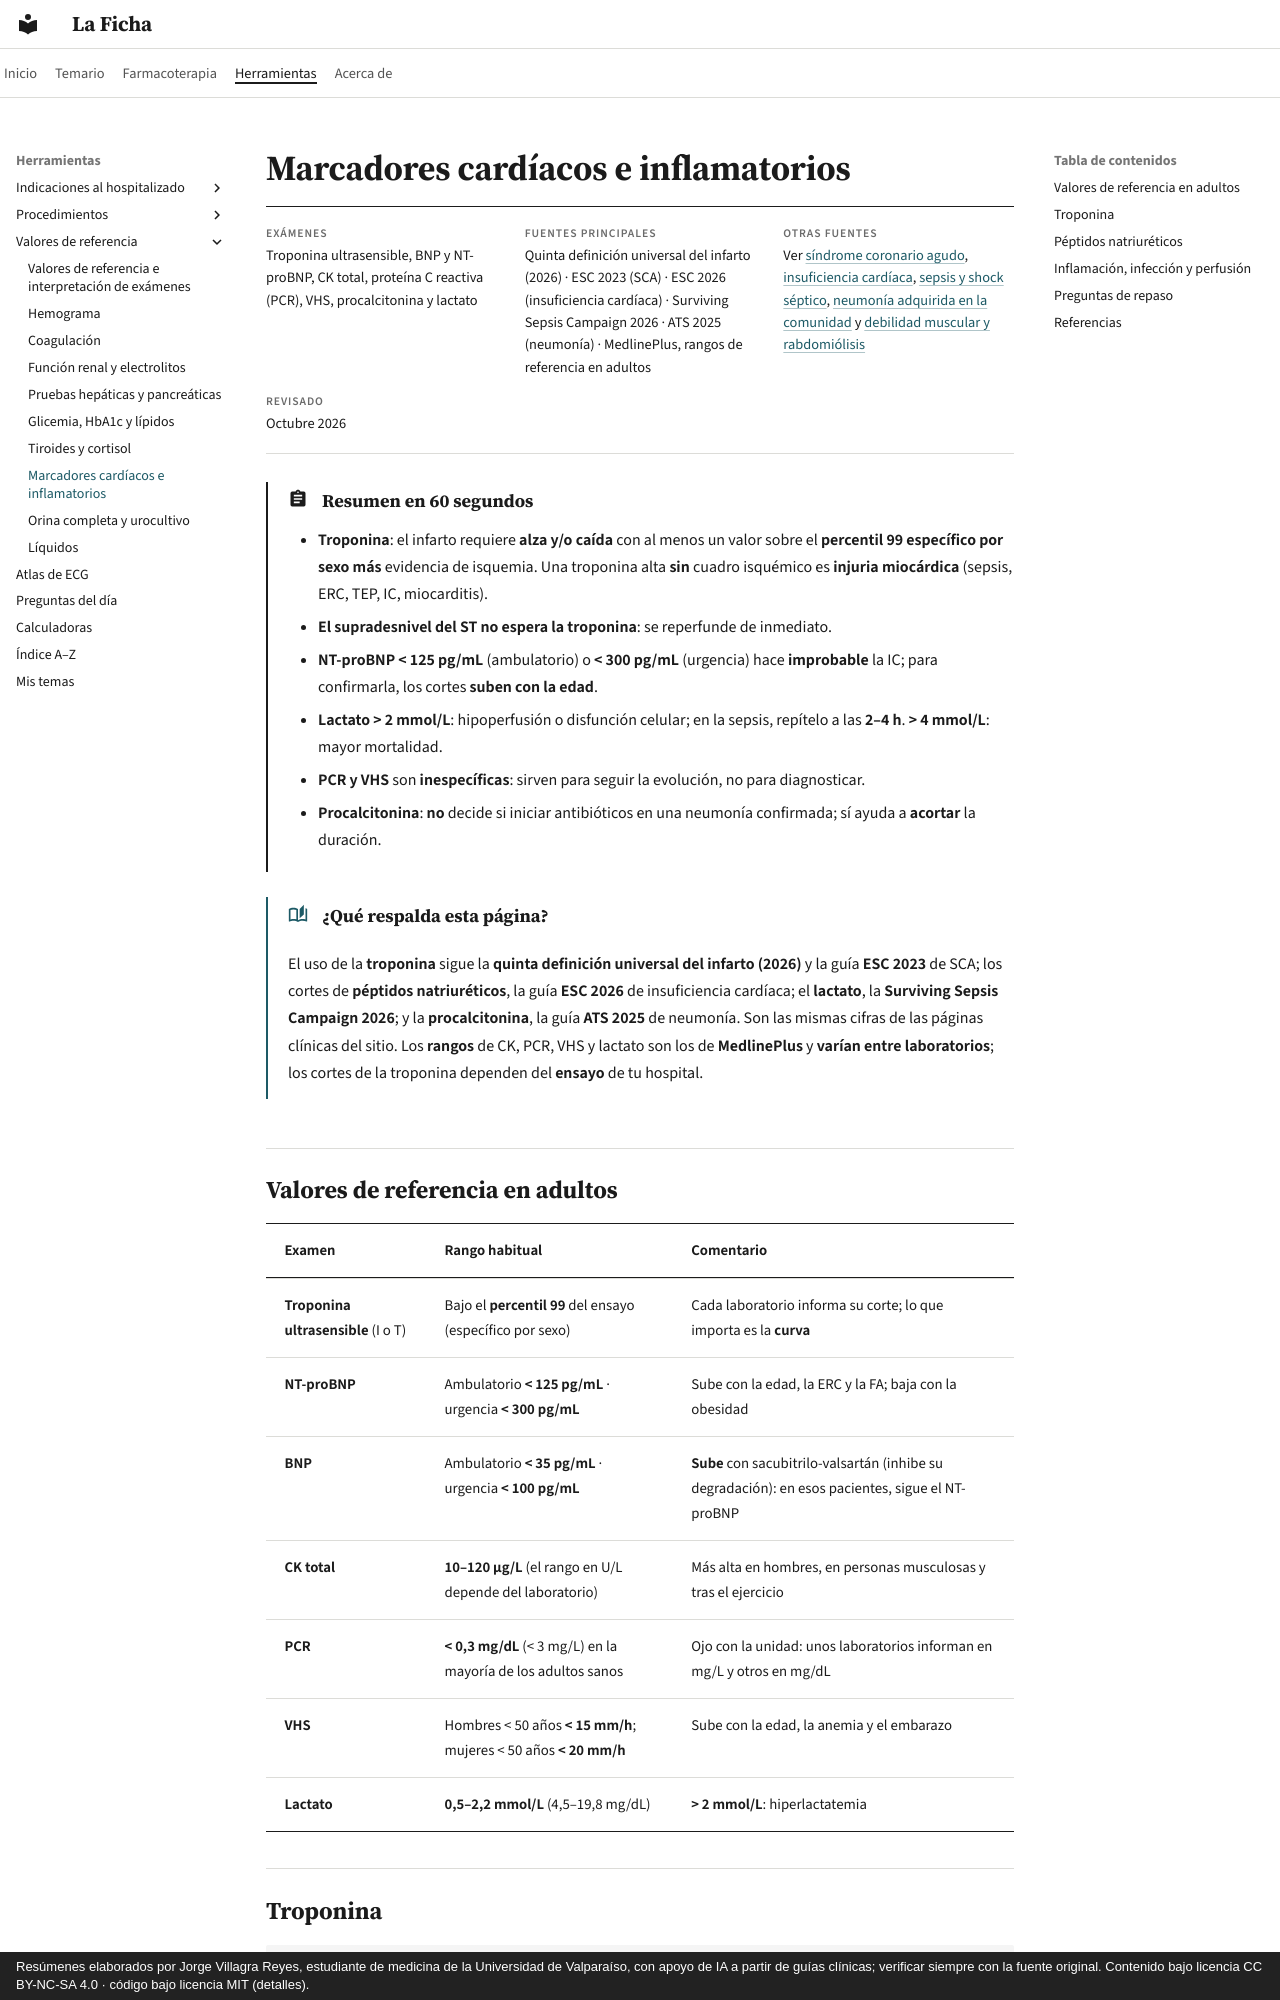

repository: jorgevillagrareyes-dotcom/laficha · page: valores/marcadores-cardiacos-e-inflamatorios.html · generator: mkdocs · copyright: Resúmenes elaborados por Jorge Villagra Reyes, estudiante de medicina de la Universidad de Valparaíso, con apoyo de IA a partir de guías clínicas; verificar siempre con la fuente original. Contenido bajo licencia CC BY-NC-SA 4.0 · código bajo licencia MIT (detalles).

# Marcadores cardíacos e inflamatorios

<div class="ficha" markdown>

**Exámenes**
Troponina ultrasensible, BNP y NT-proBNP, CK total, proteína C reactiva (PCR), VHS, procalcitonina y lactato

**Fuentes principales**
Quinta definición universal del infarto (2026) · ESC 2023 (SCA) · ESC 2026 (insuficiencia cardíaca) · Surviving Sepsis Campaign 2026 · ATS 2025 (neumonía) · MedlinePlus, rangos de referencia en adultos

**Otras fuentes**
Ver [síndrome coronario agudo](../cardiologia/sindrome-coronario-agudo.md), [insuficiencia cardíaca](../cardiologia/insuficiencia-cardiaca.md), [sepsis y shock séptico](../infectologia/sepsis-y-shock-septico.md), [neumonía adquirida en la comunidad](../respiratorio/neumonia-adquirida-en-la-comunidad.md) y [debilidad muscular y rabdomiólisis](../neurologia/debilidad-miastenia-y-miopatias.md)

**Revisado**
Octubre 2026

</div>

!!! abstract "Resumen en 60 segundos"
    - **Troponina**: el infarto requiere **alza y/o caída** con al menos un valor sobre el **percentil 99 específico por sexo** **más** evidencia de isquemia. Una troponina alta **sin** cuadro isquémico es **injuria miocárdica** (sepsis, ERC, TEP, IC, miocarditis).
    - **El supradesnivel del ST no espera la troponina**: se reperfunde de inmediato.
    - **NT-proBNP < 125 pg/mL** (ambulatorio) o **< 300 pg/mL** (urgencia) hace **improbable** la IC; para confirmarla, los cortes **suben con la edad**.
    - **Lactato > 2 mmol/L**: hipoperfusión o disfunción celular; en la sepsis, repítelo a las **2–4 h**. **> 4 mmol/L**: mayor mortalidad.
    - **PCR y VHS** son **inespecíficas**: sirven para seguir la evolución, no para diagnosticar.
    - **Procalcitonina**: **no** decide si iniciar antibióticos en una neumonía confirmada; sí ayuda a **acortar** la duración.

!!! guia "¿Qué respalda esta página?"
    El uso de la **troponina** sigue la **quinta definición universal del infarto (2026)** y la guía **ESC 2023** de SCA; los cortes de **péptidos natriuréticos**, la guía **ESC 2026** de insuficiencia cardíaca; el **lactato**, la **Surviving Sepsis Campaign 2026**; y la **procalcitonina**, la guía **ATS 2025** de neumonía. Son las mismas cifras de las páginas clínicas del sitio. Los **rangos** de CK, PCR, VHS y lactato son los de **MedlinePlus** y **varían entre laboratorios**; los cortes de la troponina dependen del **ensayo** de tu hospital.

## Valores de referencia en adultos

| Examen | Rango habitual | Comentario |
|---|---|---|
| **Troponina ultrasensible** (I o T) | Bajo el **percentil 99** del ensayo (específico por sexo) | Cada laboratorio informa su corte; lo que importa es la **curva** |
| **NT-proBNP** | Ambulatorio **< 125 pg/mL** · urgencia **< 300 pg/mL** | Sube con la edad, la ERC y la FA; baja con la obesidad |
| **BNP** | Ambulatorio **< 35 pg/mL** · urgencia **< 100 pg/mL** | **Sube** con sacubitrilo-valsartán (inhibe su degradación): en esos pacientes, sigue el NT-proBNP |
| **CK total** | **10–120 µg/L** (el rango en U/L depende del laboratorio) | Más alta en hombres, en personas musculosas y tras el ejercicio |
| **PCR** | **< 0,3 mg/dL** (< 3 mg/L) en la mayoría de los adultos sanos | Ojo con la unidad: unos laboratorios informan en mg/L y otros en mg/dL |
| **VHS** | Hombres < 50 años **< 15 mm/h**; mujeres < 50 años **< 20 mm/h** | Sube con la edad, la anemia y el embarazo |
| **Lactato** | **0,5–2,2 mmol/L** (4,5–19,8 mg/dL) | **> 2 mmol/L**: hiperlactatemia |
